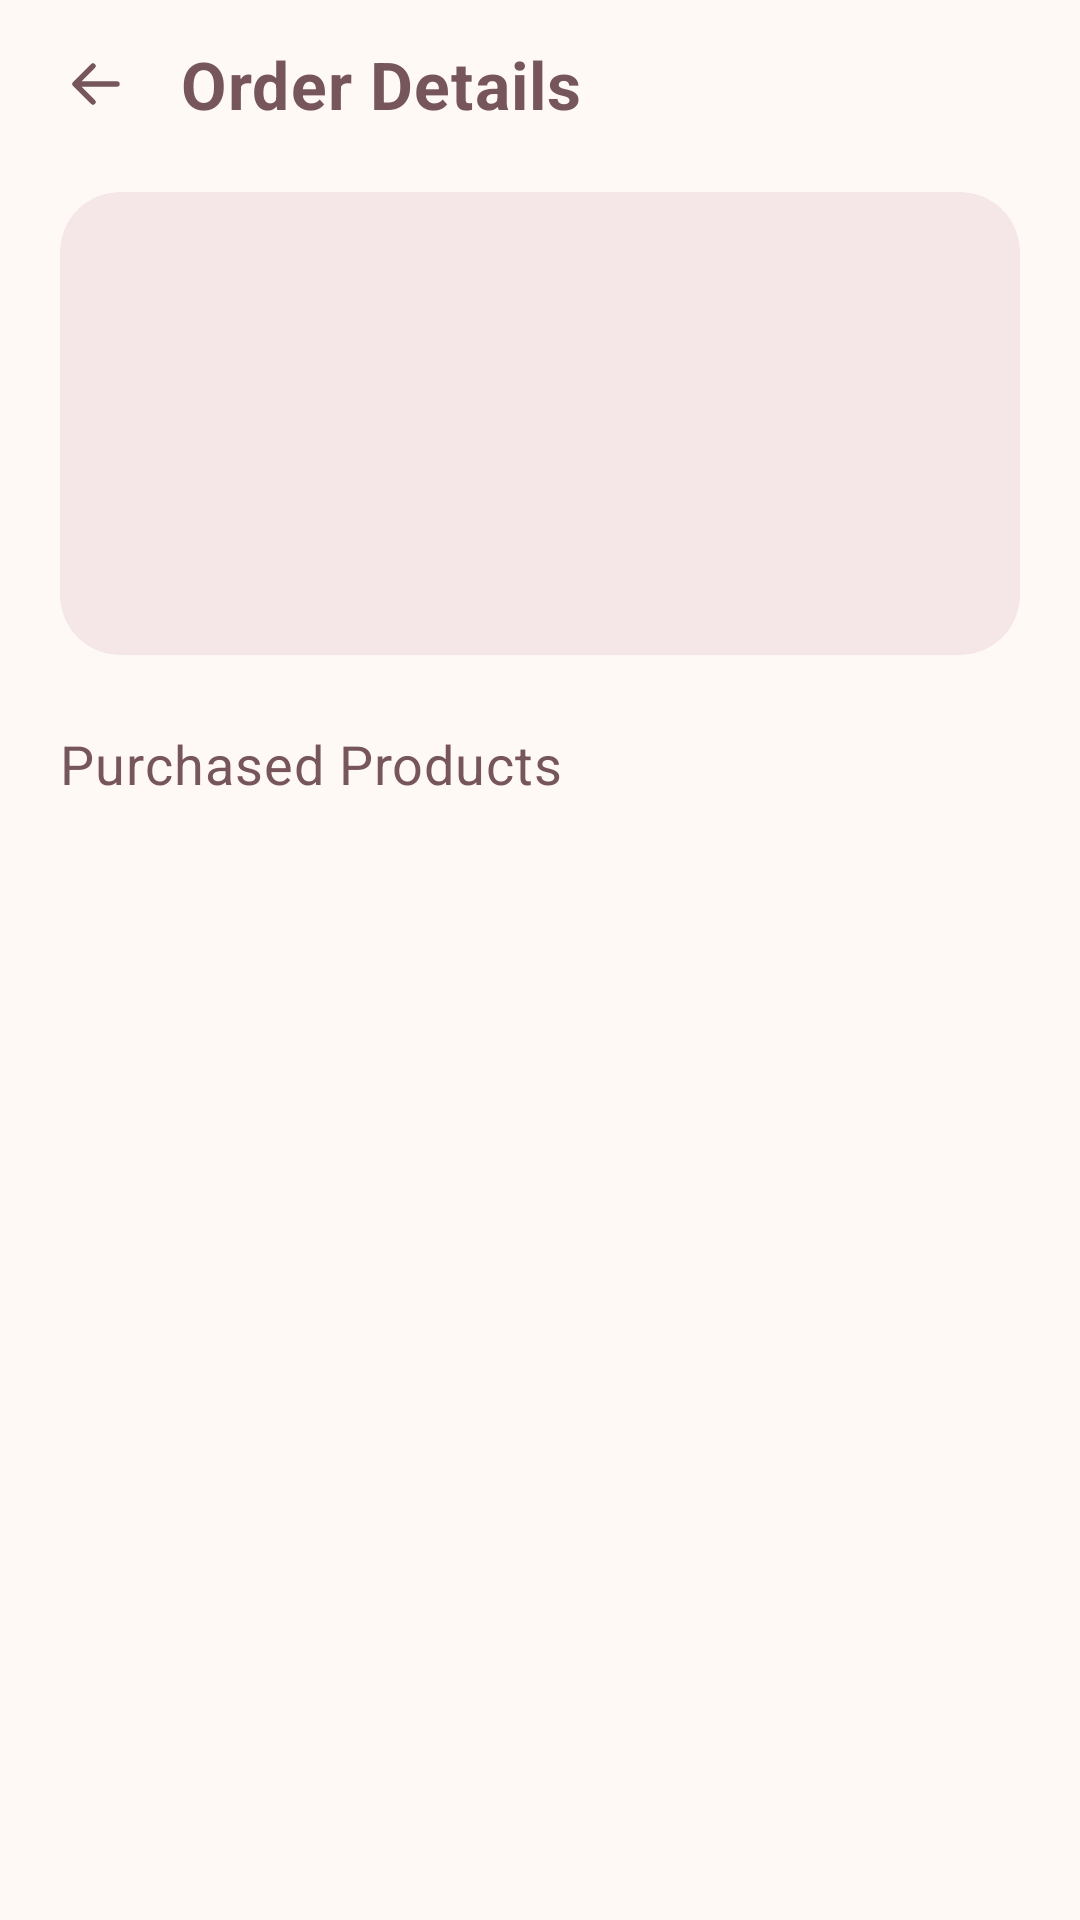

Produce the Android XML layout that renders to this screen, including the resource entries it uses.
<!-- AndroidManifest.xml: application theme Theme.MiniShopManager -->
<!-- res/layout/activity_order_details.xml -->
<?xml version="1.0" encoding="utf-8"?>
<LinearLayout xmlns:android="http://schemas.android.com/apk/res/android"
    xmlns:app="http://schemas.android.com/apk/res-auto"
    android:id="@+id/screenRoot"
    android:layout_width="match_parent"
    android:layout_height="match_parent"
    android:background="@color/screen_background"
    android:orientation="vertical">

    <LinearLayout
        style="@style/MiniShop.TopBar"
        android:paddingStart="@dimen/space_sm"
        android:paddingEnd="@dimen/space_sm">

        <com.google.android.material.button.MaterialButton
            android:id="@+id/btnBackOrderDetails"
            style="@style/Widget.MiniShop.Button.Icon"
            android:layout_width="wrap_content"
            android:layout_height="wrap_content"
            android:contentDescription="Retour"
            app:icon="@drawable/ic_arrow_back" />

        <TextView
            style="@style/MiniShop.TopBarTitle"
            android:text="Order Details" />
    </LinearLayout>

    <ScrollView
        android:layout_width="match_parent"
        android:layout_height="0dp"
        android:layout_weight="1"
        android:clipToPadding="false"
        android:fillViewport="true">

        <LinearLayout
            android:layout_width="match_parent"
            android:layout_height="wrap_content"
            android:orientation="vertical"
            android:paddingStart="@dimen/screen_padding"
            android:paddingTop="@dimen/space_sm"
            android:paddingEnd="@dimen/screen_padding"
            android:paddingBottom="@dimen/space_md">

            
            <com.google.android.material.card.MaterialCardView
                style="@style/Widget.MiniShop.Card.Tonal"
                android:layout_width="match_parent"
                android:layout_height="wrap_content">

                <LinearLayout
                    android:layout_width="match_parent"
                    android:layout_height="wrap_content"
                    android:orientation="vertical"
                    android:padding="@dimen/space_lg">

                    <TextView
                        android:id="@+id/tvOrderNumber"
                        android:layout_width="match_parent"
                        android:layout_height="wrap_content"
                        android:textAppearance="@style/TextAppearance.MiniShop.Headline"
                        android:textColor="@color/accent_text" />

                    <TextView
                        android:id="@+id/tvOrderCustomer"
                        android:layout_width="match_parent"
                        android:layout_height="wrap_content"
                        android:layout_marginTop="@dimen/space_sm"
                        android:textAppearance="@style/TextAppearance.MiniShop.Body" />

                    <TextView
                        android:id="@+id/tvOrderDate"
                        android:layout_width="match_parent"
                        android:layout_height="wrap_content"
                        android:layout_marginTop="@dimen/space_xs"
                        android:textAppearance="@style/TextAppearance.MiniShop.Body" />

                    <TextView
                        android:id="@+id/tvOrderPayment"
                        android:layout_width="match_parent"
                        android:layout_height="wrap_content"
                        android:layout_marginTop="@dimen/space_xs"
                        android:textAppearance="@style/TextAppearance.MiniShop.Body" />
                </LinearLayout>
            </com.google.android.material.card.MaterialCardView>

            <TextView
                android:layout_width="match_parent"
                android:layout_height="wrap_content"
                android:layout_marginTop="@dimen/space_lg"
                android:text="Purchased Products"
                android:textAppearance="@style/TextAppearance.MiniShop.Title" />

            <com.google.android.material.card.MaterialCardView
                style="@style/Widget.MiniShop.Card.Flat"
                android:layout_width="match_parent"
                android:layout_height="wrap_content"
                android:layout_marginTop="@dimen/space_md">

                <LinearLayout
                    android:id="@+id/orderProductsContainer"
                    android:layout_width="match_parent"
                    android:layout_height="wrap_content"
                    android:divider="@drawable/divider_hairline"
                    android:orientation="vertical"
                    android:showDividers="middle" />
            </com.google.android.material.card.MaterialCardView>
        </LinearLayout>
    </ScrollView>

    <LinearLayout
        android:layout_width="match_parent"
        android:layout_height="wrap_content"
        android:background="@drawable/bg_bottom_bar"
        android:elevation="8dp"
        android:orientation="vertical"
        android:padding="@dimen/screen_padding">

        <TextView
            android:id="@+id/tvOrderTotal"
            android:layout_width="match_parent"
            android:layout_height="wrap_content"
            android:gravity="end"
            android:textAppearance="@style/TextAppearance.MiniShop.Headline"
            android:textColor="@color/accent_text" />
    </LinearLayout>
</LinearLayout>
<!-- resources referenced by this layout -->
<resources>
  <color name="accent_text">@color/rosewood_deep</color>
  <color name="screen_background">@color/cream</color>
  <dimen name="screen_padding">20dp</dimen>
  <dimen name="space_lg">24dp</dimen>
  <dimen name="space_md">16dp</dimen>
  <dimen name="space_sm">8dp</dimen>
  <dimen name="space_xs">4dp</dimen>
  <style name="MiniShop.TopBar">
          <item name="android:layout_width">match_parent</item>
          <item name="android:layout_height">@dimen/top_bar_height</item>
          <item name="android:orientation">horizontal</item>
          <item name="android:gravity">center_vertical</item>
      </style>
  <style name="TextAppearance.MiniShop.Body">
          <item name="android:fontFamily">sans-serif</item>
          <item name="android:textSize">15sp</item>
          <item name="android:textColor">@color/main_text</item>
      </style>
  <style name="TextAppearance.MiniShop.Headline">
          <item name="android:fontFamily">@font/playfair</item>
          <item name="android:textStyle">bold</item>
          <item name="android:textSize">22sp</item>
          <item name="android:textColor">@color/main_text</item>
      </style>
  <style name="TextAppearance.MiniShop.Title">
          <item name="android:fontFamily">@font/playfair</item>
          <item name="android:textStyle">normal</item>
          <item name="android:textSize">18sp</item>
          <item name="android:textColor">@color/main_text</item>
      </style>
  <style name="Widget.MiniShop.Card.Flat">
          <item name="cardElevation">0dp</item>
          <item name="strokeWidth">1dp</item>
          <item name="strokeColor">@color/divider</item>
      </style>
  <style name="Widget.MiniShop.Card.Tonal">
          <item name="cardBackgroundColor">@color/tonal_container</item>
          <item name="cardElevation">0dp</item>
      </style>
  <style name="Theme.MiniShopManager" parent="Base.Theme.MiniShopManager" />
  <color name="rosewood_deep">#8E5459</color>
  <color name="cream">#FFF9F5</color>
  <color name="mocha">#76565B</color>
  <dimen name="top_bar_height">56dp</dimen>
  <color name="main_text">@color/mocha</color>
  <dimen name="touch_target">48dp</dimen>
  <color name="ripple_rose">#1F8E5459</color>
  <style name="ShapeAppearance.MiniShop.Control" parent="">
          <item name="cornerFamily">rounded</item>
          <item name="cornerSize">16dp</item>
      </style>
  <color name="divider">@color/blush</color>
  <color name="tonal_container">@color/soft_rose</color>
  <color name="blush">#F4E4E5</color>
  <color name="soft_rose">#F5E6E8</color>
  <color name="white">#FFFFFF</color>
  <color name="muted_text">#7A6366</color>
  <color name="rosewood">#B98282</color>
  <color name="dusty_pink">#E8C9CC</color>
  <color name="error">#B3261E</color>
  <style name="Widget.MiniShop.Card" parent="Base.Widget.MiniShop.Card" />
  <style name="Widget.MiniShop.CheckBox" parent="Widget.Material3.CompoundButton.CheckBox">
          <item name="android:textColor">@color/main_text</item>
          <item name="android:textSize">15sp</item>
          <item name="android:minHeight">@dimen/touch_target</item>
          <item name="buttonTint">@color/rosewood_deep</item>
      </style>
  <style name="Widget.MiniShop.RadioButton" parent="Widget.Material3.CompoundButton.RadioButton">
          <item name="android:textColor">@color/main_text</item>
          <item name="android:textSize">15sp</item>
          <item name="android:minHeight">@dimen/touch_target</item>
          <item name="buttonTint">@color/rosewood_deep</item>
      </style>
  <dimen name="button_height">56dp</dimen>
  <color name="card_background">@color/white</color>
  <dimen name="card_elevation">3dp</dimen>
  <dimen name="card_radius">20dp</dimen>
  <style name="ShapeAppearance.MiniShop.Card" parent="">
          <item name="cornerFamily">rounded</item>
          <item name="cornerSize">20dp</item>
      </style>
</resources>
